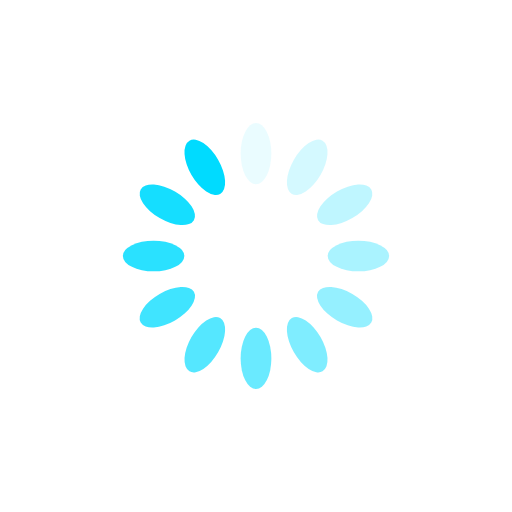
t = 0.00 s
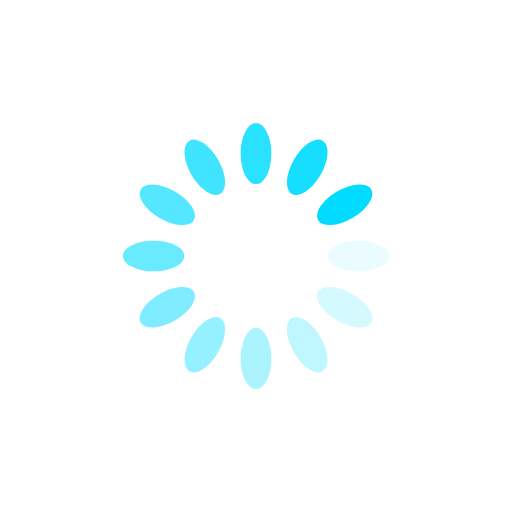
t = 0.25 s
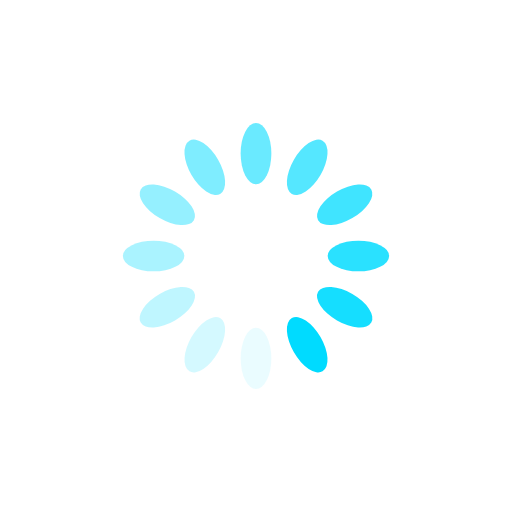
t = 0.50 s
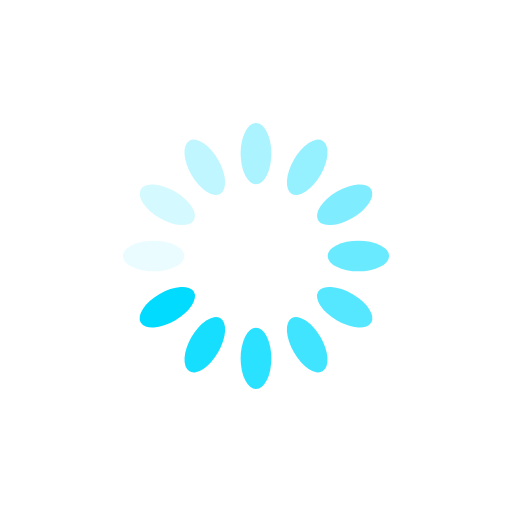
t = 0.75 s

The animated SVG that drew these frames (rendered in a browser with its animation timeline set to each time). Animation: 12 SMIL elements (animate=12); one cycle of 1.00 s, repeats indefinitely.

<svg xmlns="http://www.w3.org/2000/svg" viewBox="0 0 100 100" preserveAspectRatio="xMidYMid" width="343" height="343" style="shape-rendering: auto; display: block; background: transparent;" xmlns:xlink="http://www.w3.org/1999/xlink"><g><g transform="rotate(0 50 50)">
  <rect fill="#00dbff" height="12" width="6" ry="6" rx="3" y="24" x="47">
    <animate repeatCount="indefinite" begin="-0.9166666666666666s" dur="1s" keyTimes="0;1" values="1;0" attributeName="opacity"></animate>
  </rect>
</g><g transform="rotate(30 50 50)">
  <rect fill="#00dbff" height="12" width="6" ry="6" rx="3" y="24" x="47">
    <animate repeatCount="indefinite" begin="-0.8333333333333334s" dur="1s" keyTimes="0;1" values="1;0" attributeName="opacity"></animate>
  </rect>
</g><g transform="rotate(60 50 50)">
  <rect fill="#00dbff" height="12" width="6" ry="6" rx="3" y="24" x="47">
    <animate repeatCount="indefinite" begin="-0.75s" dur="1s" keyTimes="0;1" values="1;0" attributeName="opacity"></animate>
  </rect>
</g><g transform="rotate(90 50 50)">
  <rect fill="#00dbff" height="12" width="6" ry="6" rx="3" y="24" x="47">
    <animate repeatCount="indefinite" begin="-0.6666666666666666s" dur="1s" keyTimes="0;1" values="1;0" attributeName="opacity"></animate>
  </rect>
</g><g transform="rotate(120 50 50)">
  <rect fill="#00dbff" height="12" width="6" ry="6" rx="3" y="24" x="47">
    <animate repeatCount="indefinite" begin="-0.5833333333333334s" dur="1s" keyTimes="0;1" values="1;0" attributeName="opacity"></animate>
  </rect>
</g><g transform="rotate(150 50 50)">
  <rect fill="#00dbff" height="12" width="6" ry="6" rx="3" y="24" x="47">
    <animate repeatCount="indefinite" begin="-0.5s" dur="1s" keyTimes="0;1" values="1;0" attributeName="opacity"></animate>
  </rect>
</g><g transform="rotate(180 50 50)">
  <rect fill="#00dbff" height="12" width="6" ry="6" rx="3" y="24" x="47">
    <animate repeatCount="indefinite" begin="-0.4166666666666667s" dur="1s" keyTimes="0;1" values="1;0" attributeName="opacity"></animate>
  </rect>
</g><g transform="rotate(210 50 50)">
  <rect fill="#00dbff" height="12" width="6" ry="6" rx="3" y="24" x="47">
    <animate repeatCount="indefinite" begin="-0.3333333333333333s" dur="1s" keyTimes="0;1" values="1;0" attributeName="opacity"></animate>
  </rect>
</g><g transform="rotate(240 50 50)">
  <rect fill="#00dbff" height="12" width="6" ry="6" rx="3" y="24" x="47">
    <animate repeatCount="indefinite" begin="-0.25s" dur="1s" keyTimes="0;1" values="1;0" attributeName="opacity"></animate>
  </rect>
</g><g transform="rotate(270 50 50)">
  <rect fill="#00dbff" height="12" width="6" ry="6" rx="3" y="24" x="47">
    <animate repeatCount="indefinite" begin="-0.16666666666666666s" dur="1s" keyTimes="0;1" values="1;0" attributeName="opacity"></animate>
  </rect>
</g><g transform="rotate(300 50 50)">
  <rect fill="#00dbff" height="12" width="6" ry="6" rx="3" y="24" x="47">
    <animate repeatCount="indefinite" begin="-0.08333333333333333s" dur="1s" keyTimes="0;1" values="1;0" attributeName="opacity"></animate>
  </rect>
</g><g transform="rotate(330 50 50)">
  <rect fill="#00dbff" height="12" width="6" ry="6" rx="3" y="24" x="47">
    <animate repeatCount="indefinite" begin="0s" dur="1s" keyTimes="0;1" values="1;0" attributeName="opacity"></animate>
  </rect>
</g><g></g></g></svg>
